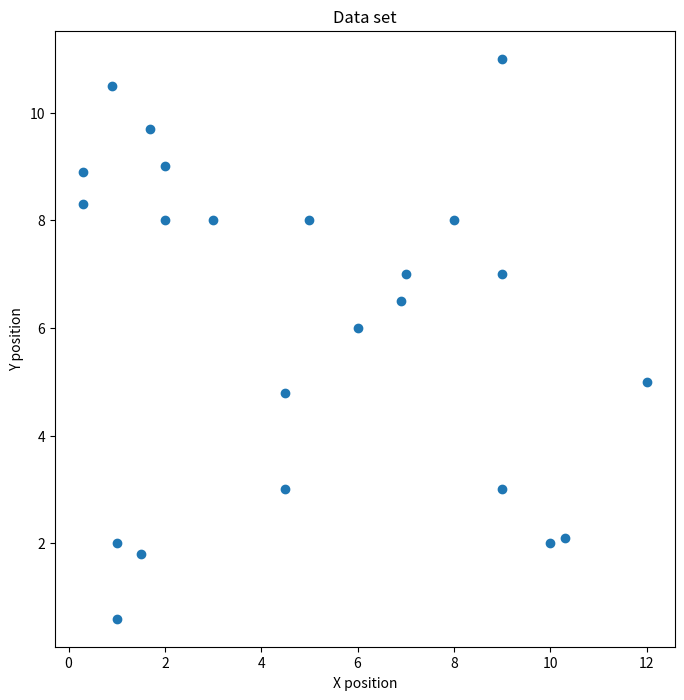
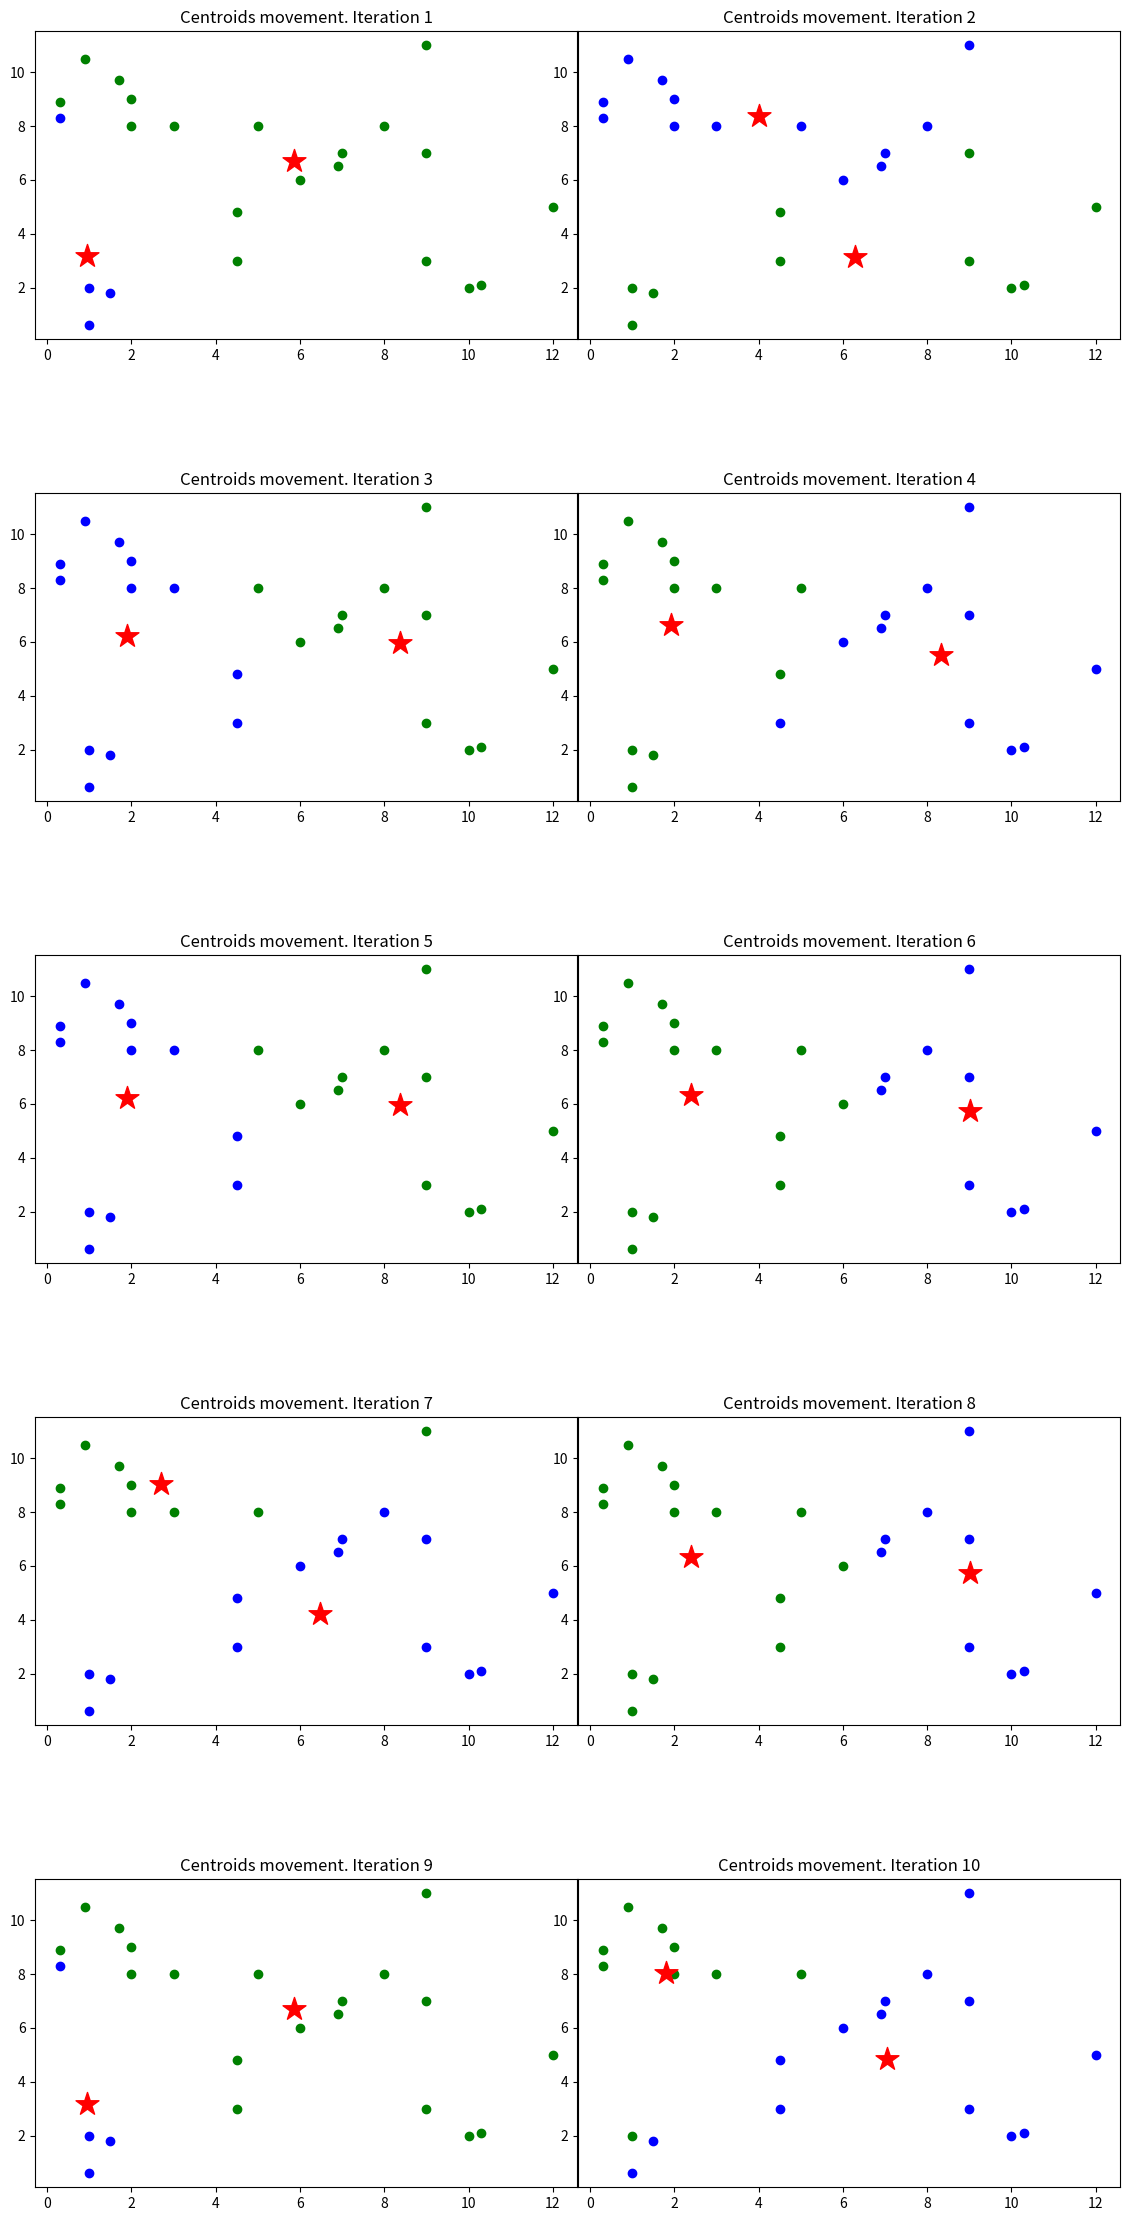

Write the Python code that produced these figures, in order.
import warnings
warnings.filterwarnings('ignore')
import matplotlib.pyplot as plt
import numpy as np
import random

class Kmeans_dev:
    """
    class definition
    """
    
    def __init__(self,X,K):
        """
        class constructor
        """
        self.X = X
        self.output = {}
        self.centroids = np.array([]).reshape(self.X.shape[1],0)
        self.K = K
        self.m = self.X.shape[0]
        
    
    def start_centroid_pos(self, X, K):
        """
        Random initialization of K centroids.
        """
        m,n = X.shape[0], X.shape[1]
        centroids = np.zeros((K,n))

        for i in range(K):
        #for i in range(1,K+1,1):
            centroids[i] = X[np.random.randint(0,m),:]

        return centroids
    

    def fit(self,n_iter):
        """
        Method to train the data set (position of centroids()
        """
        #randomly Initialize the centroids (callstart_centroid_pos() )
        self.centroids=self.start_centroid_pos(self.X,self.K)
        
        #compute Euclidian distances and assign clusters
        for n in range(n_iter):
            EuclidianDistance=np.array([]).reshape(self.m,0)
            for k in range(self.K):
                tempDist=np.sum((self.X-self.centroids[:,k])**2,axis=1)
                EuclidianDistance=np.c_[EuclidianDistance,tempDist]
            C=np.argmin(EuclidianDistance,axis=1)+1
            
            #adjust the centroids
            Y={}
            for k in range(self.K):
                Y[k+1]=np.array([]).reshape(2,0)
            for i in range(self.m):
                Y[C[i]]=np.c_[Y[C[i]],self.X[i]]
        
            for k in range(self.K):
                Y[k+1] = Y[k+1].T
            for k in range(self.K):
                self.centroids[:,k] = np.mean(Y[k+1],axis = 0)
                
            self.output=Y
            
    
    def predict(self):
        """
        Return of data set adherence to certain cluster
        """
        
        return self.output,self.centroids.T

# data set
X = np.array([[0.3,8.3 ], [3, 8], [2, 9],[0.3, 8.9],[1.7, 9.7 ],
              [0.9, 10.5], [10.3, 2.1],[10, 2],[7, 7 ], [6.9, 6.5],
              [6, 6],[1, 2], [1.5, 1.8], [5, 8 ], [8, 8], [1, 0.6],
              [9,11],[12, 5], [4.5, 4.8], [4.5, 3 ], [2, 8], [9, 3], [9,7]])
"""
Plot the data set
"""

plt.figure(figsize=(8, 8))

plt.scatter(X[:,0],X[:,1])
plt.title('Data set')
plt.xlabel('X position')
plt.ylabel('Y position')
plt.show()

"""
Run k-means algorithm on given data set. Printing the output (position of centrod) and adherence of point to
certain cluster
"""

K= 2 # number of cluster you would like to create

#creation of class object and training (fit)
kmeans=Kmeans_dev(X,K)
kmeans.fit(50)

color=['blue','green']
labels=['cluster1','cluster2']

fig, axs = plt.subplots(5,2, figsize=(14, 28), facecolor='w', edgecolor='k')
fig.subplots_adjust(hspace = .5, wspace=.001)

axs = axs.ravel()

#you print the test results iteration by iteration (in order to show how the centroids moves)

for i in range(10):
    kmeans=Kmeans_dev(X,K)

    kmeans.fit(1)

    Output,Centroids=kmeans.predict()
    
    for k in range(K):
        axs[i].scatter(Output[k+1][:,0],Output[k+1][:,1],c=color[k],label=labels[k])
    axs[i].scatter(Centroids[:,0],Centroids[:,1],s=300,c='red',label='Centroids', marker='*')
    
    axs[i].set_title("Centroids movement. Iteration "+ str(1+i))
    
plt.show()